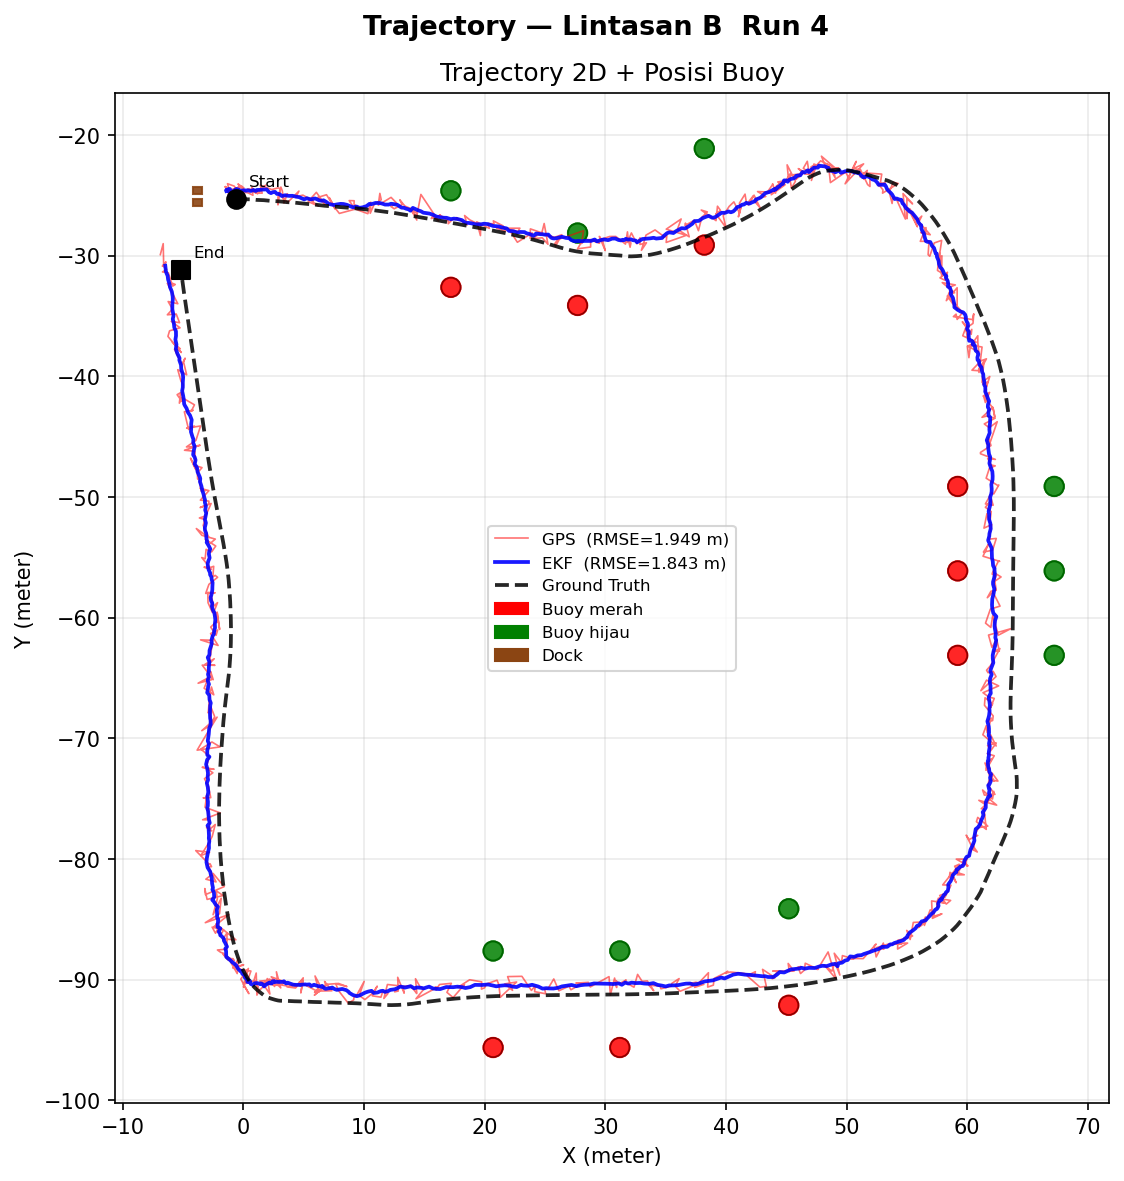

The data file committed next to this chart (first rows):
sample, timestamp_s, lintasan, run_ke, gps_x, gps_y, ekf_x, ekf_y, ekf_vx, ekf_vy, ekf_yaw_deg, ekf_yaw_rate, imu_yaw_deg, imu_yaw_rate_rads, gt_x, gt_y, gt_yaw_deg, error_ekf_m, error_gps_m, error_ekf_x, error_ekf_y, error_gps_x, error_gps_y
1, 0.000, B, 4, -1.507, -24.3, -1.395, -24.64, 0.000422, 0.03783, -3.493, -0.05321, -3.521, -0.1103, -0.6082, -25.28, -3.422, 1.015, 1.332, -0.7871, 0.6408, -0.8989, 0.9832
2, 0.158, B, 4, -1.121, -24.94, -1.415, -24.58, -0.004328, 0.04677, -3.975, -0.06508, -3.991, -0.03393, -0.5685, -25.28, -3.956, 1.099, 0.6451, -0.8467, 0.7003, -0.5524, 0.3332
3, 0.321, B, 4, -1.463, -24.27, -1.362, -24.64, 0.007613, 0.02924, -4.247, -0.05776, -4.261, -0.05578, -0.5296, -25.28, -4.206, 1.053, 1.38, -0.8328, 0.644, -0.9336, 1.016
4, 0.477, B, 4, -1.051, -24.98, -1.38, -24.57, 0.002491, 0.0407, -4.575, -0.06341, -4.733, -0.08835, -0.4876, -25.29, -4.64, 1.147, 0.6423, -0.8921, 0.7208, -0.563, 0.3092
5, 0.641, B, 4, -1.304, -24.03, -1.32, -24.64, 0.01513, 0.02171, -4.987, -0.05962, -4.995, -0.06381, -0.4379, -25.3, -4.947, 1.101, 1.533, -0.8823, 0.6587, -0.8663, 1.265
6, 0.806, B, 4, -0.7474, -24.23, -1.316, -24.53, 0.0128, 0.04172, -5.332, -0.05876, -5.322, -0.04075, -0.376, -25.3, -5.29, 1.214, 1.127, -0.9397, 0.768, -0.3715, 1.064
7, 0.970, B, 4, -0.5854, -24.5, -1.213, -24.47, 0.03141, 0.04996, -5.61, -0.05414, -5.592, -0.04659, -0.3008, -25.29, -5.551, 1.226, 0.843, -0.9118, 0.819, -0.2846, 0.7936
8, 1.119, B, 4, -1.247, -24.9, -1.097, -24.47, 0.05117, 0.04601, -5.867, -0.05027, -5.85, -0.05266, -0.2141, -25.29, -5.808, 1.201, 1.103, -0.8831, 0.8144, -1.032, 0.3893
9, 1.285, B, 4, -0.9192, -25.46, -1.119, -24.54, 0.04215, 0.02577, -6.149, -0.04997, -6.133, -0.05321, -0.1199, -25.29, -6.086, 1.246, 0.8182, -0.9986, 0.7454, -0.7993, -0.1748
10, 1.430, B, 4, -0.676, -25.08, -1.079, -24.71, 0.04824, -0.009277, -6.464, -0.05211, -6.437, -0.06011, -0.02203, -25.3, -6.388, 1.212, 0.6906, -1.057, 0.5942, -0.6539, 0.2221
11, 1.602, B, 4, -1.167, -24.56, -1.003, -24.77, 0.0594, -0.02044, -6.757, -0.05161, -6.738, -0.04254, 0.09679, -25.32, -6.749, 1.226, 1.471, -1.099, 0.5423, -1.264, 0.7522
12, 1.755, B, 4, -0.06981, -24.27, -1.026, -24.74, 0.047, -0.0115, -7.027, -0.0487, -7.004, -0.04276, 0.1974, -25.32, -7.014, 1.356, 1.086, -1.224, 0.5846, -0.2672, 1.053
13, 1.916, B, 4, -0.4345, -24.31, -0.8513, -24.66, 0.07548, 0.01027, -7.23, -0.04288, -7.223, -0.03659, 0.3023, -25.32, -7.231, 1.332, 1.256, -1.154, 0.6665, -0.7368, 1.017
14, 2.064, B, 4, 0.06305, -24.39, -0.7693, -24.59, 0.08195, 0.02365, -7.431, -0.03886, -7.41, -0.02555, 0.4149, -25.32, -7.418, 1.389, 0.9918, -1.184, 0.7261, -0.3519, 0.9272
15, 2.206, B, 4, -0.4356, -24.06, -0.6135, -24.56, 0.1037, 0.03222, -7.606, -0.03662, -7.598, -0.02266, 0.5118, -25.32, -7.567, 1.36, 1.578, -1.125, 0.7632, -0.9475, 1.262
16, 2.355, B, 4, 0.3099, -24.77, -0.5711, -24.47, 0.09794, 0.0477, -7.829, -0.03726, -7.811, -0.03794, 0.642, -25.33, -7.775, 1.488, 0.6514, -1.213, 0.8615, -0.3321, 0.5603
17, 2.507, B, 4, -0.4811, -24.73, -0.4074, -24.52, 0.1242, 0.03689, -8.005, -0.03835, -8.04, -0.03604, 0.7815, -25.34, -8.004, 1.448, 1.402, -1.189, 0.826, -1.263, 0.6093
18, 2.656, B, 4, -0.1007, -24.54, -0.4087, -24.55, 0.1104, 0.025, -8.227, -0.03838, -8.255, -0.03792, 0.9287, -25.36, -8.223, 1.562, 1.314, -1.337, 0.8067, -1.029, 0.8165
19, 2.812, B, 4, 0.8041, -24.99, -0.3415, -24.55, 0.1088, 0.02393, -8.463, -0.03617, -8.428, -0.0321, 1.081, -25.37, -8.403, 1.643, 0.4732, -1.422, 0.8221, -0.2768, 0.3839
20, 2.963, B, 4, 0.7102, -24.31, -0.1271, -24.63, 0.1412, 0.01153, -8.602, -0.03109, -8.559, -0.02201, 1.235, -25.38, -8.54, 1.555, 1.192, -1.362, 0.7506, -0.5248, 1.07
21, 3.116, B, 4, 1.059, -24.81, 0.03536, -24.57, 0.1559, 0.02597, -8.711, -0.02603, -8.672, -0.02117, 1.39, -25.38, -8.654, 1.577, 0.6615, -1.354, 0.8087, -0.3308, 0.5729
22, 3.266, B, 4, 0.369, -24.46, 0.2326, -24.61, 0.1787, 0.02024, -8.838, -0.02449, -8.794, -0.02743, 1.546, -25.39, -8.773, 1.523, 1.499, -1.313, 0.7719, -1.177, 0.9281
23, 3.416, B, 4, 1.241, -24.59, 0.2741, -24.59, 0.1656, 0.02458, -8.972, -0.02433, -8.94, -0.03467, 1.705, -25.4, -8.915, 1.645, 0.9362, -1.431, 0.811, -0.4645, 0.8128
24, 3.574, B, 4, 1.176, -24.88, 0.4622, -24.59, 0.1842, 0.02739, -9.141, -0.02666, -9.098, -0.0315, 1.871, -25.42, -9.073, 1.635, 0.8811, -1.409, 0.8293, -0.6951, 0.5415
25, 3.737, B, 4, 1.881, -24.14, 0.6071, -24.64, 0.1935, 0.01833, -9.28, -0.02565, -9.237, -0.02694, 2.047, -25.44, -9.217, 1.646, 1.304, -1.44, 0.797, -0.1662, 1.293
26, 3.884, B, 4, 1.036, -24.79, 0.8524, -24.55, 0.2177, 0.04128, -9.405, -0.02405, -9.333, -0.01089, 2.232, -25.45, -9.321, 1.647, 1.366, -1.38, 0.8991, -1.196, 0.6606
27, 4.036, B, 4, 1.571, -24.82, 0.9064, -24.59, 0.2047, 0.02982, -9.476, -0.01912, -9.392, -0.004731, 2.426, -25.46, -9.384, 1.75, 1.07, -1.52, 0.8672, -0.8547, 0.6444
28, 4.171, B, 4, 1.414, -24.16, 1.045, -24.63, 0.21, 0.02277, -9.524, -0.01494, -9.441, -0.008549, 2.624, -25.47, -9.432, 1.786, 1.785, -1.579, 0.8357, -1.209, 1.313
29, 4.328, B, 4, 2.367, -24.52, 1.131, -24.55, 0.2003, 0.03973, -9.576, -0.01266, -9.505, -0.02064, 2.821, -25.48, -9.493, 1.93, 1.066, -1.69, 0.9315, -0.4538, 0.9649
30, 4.481, B, 4, 2.92, -24.37, 1.37, -24.54, 0.225, 0.04428, -9.643, -0.01231, -9.592, -0.01162, 3.017, -25.5, -9.577, 1.904, 1.13, -1.647, 0.9561, -0.0968, 1.126
31, 4.640, B, 4, 3.074, -24.49, 1.668, -24.51, 0.2576, 0.05518, -9.732, -0.01391, -9.688, -0.01698, 3.213, -25.52, -9.673, 1.845, 1.046, -1.545, 1.009, -0.1393, 1.036
32, 4.791, B, 4, 2.877, -25.79, 1.944, -24.51, 0.2828, 0.05917, -9.811, -0.01373, -9.768, -0.01053, 3.412, -25.54, -9.758, 1.797, 0.5881, -1.468, 1.036, -0.5347, -0.2449
33, 4.935, B, 4, 2.879, -25.15, 2.138, -24.73, 0.2966, 0.0134, -9.863, -0.01185, -9.815, -0.008848, 3.618, -25.56, -9.81, 1.695, 0.8436, -1.48, 0.8258, -0.7391, 0.4068
34, 5.082, B, 4, 3.12, -24.31, 2.298, -24.81, 0.297, 0.001639, -9.885, -0.008377, -9.834, -0.000049, 3.832, -25.57, -9.832, 1.712, 1.447, -1.534, 0.7607, -0.712, 1.26
35, 5.240, B, 4, 3.24, -24.63, 2.472, -24.73, 0.2947, 0.02425, -9.903, -0.006276, -9.847, -0.004477, 4.054, -25.59, -9.845, 1.799, 1.259, -1.581, 0.8585, -0.8137, 0.9601
36, 5.388, B, 4, 3.371, -25.63, 2.637, -24.71, 0.2931, 0.03022, -9.927, -0.005566, -9.877, -0.01066, 4.282, -25.61, -9.871, 1.871, 0.9105, -1.644, 0.8928, -0.9101, -0.02651
37, 5.527, B, 4, 3.655, -24.86, 2.796, -24.88, 0.2967, -0.000919, -9.975, -0.006829, -9.927, -0.001359, 4.512, -25.63, -9.918, 1.873, 1.152, -1.715, 0.7519, -0.8567, 0.7695
38, 5.689, B, 4, 3.275, -25.18, 2.977, -24.88, 0.2987, 0.005084, -10.01, -0.006642, -9.98, -0.009844, 4.741, -25.66, -9.972, 1.928, 1.543, -1.764, 0.7776, -1.466, 0.4826
39, 5.860, B, 4, 3.69, -25.57, 3.059, -24.94, 0.2824, -0.004063, -10.06, -0.007226, -10.02, -0.006751, 4.971, -25.68, -10.01, 2.053, 1.285, -1.912, 0.7459, -1.281, 0.1085
40, 6.011, B, 4, 4.616, -24.64, 3.198, -25.06, 0.2817, -0.02245, -10.07, -0.004997, -10.04, -0.005547, 5.201, -25.7, -10.03, 2.105, 1.211, -2.003, 0.6478, -0.5854, 1.061
41, 6.162, B, 4, 4.352, -25.18, 3.476, -24.99, 0.3026, 0.003254, -10.07, -0.003229, -10.03, -0.002472, 5.433, -25.72, -10.04, 2.089, 1.208, -1.957, 0.7314, -1.081, 0.5403
42, 6.305, B, 4, 4.545, -25.07, 3.661, -25.03, 0.3059, 0.001620, -10.08, -0.003061, -10.04, -0.009495, 5.669, -25.74, -10.03, 2.13, 1.306, -2.008, 0.7107, -1.124, 0.6661
43, 6.446, B, 4, 4.943, -24.98, 3.847, -25.04, 0.3083, 0.005427, -10.11, -0.003341, -10.05, -0.006910, 5.911, -25.76, -10.05, 2.186, 1.245, -2.063, 0.7213, -0.9672, 0.7838
44, 6.592, B, 4, 5.801, -25.45, 4.073, -25.03, 0.3173, 0.01402, -10.14, -0.004147, -10.09, -0.008858, 6.208, -25.8, -10.09, 2.268, 0.5375, -2.135, 0.7636, -0.4075, 0.3504
45, 6.739, B, 4, 5.438, -25.27, 4.411, -25.11, 0.3516, 0.008829, -10.17, -0.005240, -10.12, -0.01128, 6.462, -25.83, -10.12, 2.173, 1.166, -2.051, 0.7181, -1.024, 0.5561
46, 6.884, B, 4, 6.22, -25.88, 4.628, -25.15, 0.3557, 0.008715, -10.35, -0.01771, -10.29, -0.1049, 6.718, -25.86, -10.31, 2.208, 0.4989, -2.091, 0.7111, -0.4982, -0.02665
47, 7.027, B, 4, 5.378, -25.51, 5.022, -25.32, 0.4022, -0.01433, -10.86, -0.04557, -10.84, -0.02837, 6.964, -25.88, -10.85, 2.019, 1.628, -1.942, 0.5532, -1.586, 0.3662
48, 7.173, B, 4, 6.06, -24.75, 5.049, -25.33, 0.371, -0.01322, -10.69, -0.01636, -10.57, 0.03529, 7.159, -25.89, -10.62, 2.184, 1.588, -2.11, 0.5633, -1.099, 1.146
49, 7.314, B, 4, 6.761, -25.74, 5.27, -25.24, 0.3606, 0.0157, -10.92, -0.03029, -10.95, -0.1566, 7.44, -25.91, -10.99, 2.273, 0.7012, -2.169, 0.6778, -0.6783, 0.1776
50, 7.458, B, 4, 6.166, -25.17, 5.57, -25.33, 0.3824, 0.006170, -11.39, -0.04859, -11.35, 0.01197, 7.669, -25.93, -11.35, 2.184, 1.684, -2.099, 0.6041, -1.503, 0.7599
51, 7.584, B, 4, 6.902, -24.95, 5.712, -25.31, 0.3659, 0.01513, -11.66, -0.05117, -11.67, -0.1443, 7.899, -25.96, -11.71, 2.281, 1.42, -2.187, 0.6491, -0.9969, 1.012
52, 7.732, B, 4, 7.614, -26.13, 5.957, -25.25, 0.3707, 0.03474, -12.22, -0.06898, -12.21, -0.006452, 8.084, -25.97, -12.19, 2.247, 0.4935, -2.127, 0.7243, -0.4696, -0.1518
53, 7.888, B, 4, 7.324, -25.57, 6.287, -25.41, 0.3995, 0.01201, -12.15, -0.03584, -12.14, -0.05384, 8.322, -26, -12.11, 2.117, 1.083, -2.034, 0.5859, -0.9981, 0.421
54, 8.043, B, 4, 7.127, -25.19, 6.509, -25.45, 0.3989, 0.01241, -12.83, -0.07303, -12.89, -0.1802, 8.566, -26.01, -12.72, 2.134, 1.66, -2.057, 0.5667, -1.44, 0.8271
55, 8.217, B, 4, 7.624, -26.06, 6.656, -25.41, 0.3804, 0.0249, -13.64, -0.09922, -13.65, -0.05712, 8.811, -26.03, -13.59, 2.242, 1.187, -2.154, 0.6217, -1.187, -0.0305
56, 8.394, B, 4, 7.965, -26.5, 6.865, -25.53, 0.3829, 0.006789, -13.66, -0.0583, -13.66, -0.03675, 9.05, -26.05, -13.64, 2.247, 1.172, -2.185, 0.5211, -1.084, -0.4451
57, 8.569, B, 4, 9.267, -26.15, 7.096, -25.71, 0.3924, -0.01935, -14.25, -0.07943, -14.3, -0.1375, 9.285, -26.07, -14.17, 2.219, 0.07659, -2.189, 0.3604, -0.01858, -0.0743
58, 8.752, B, 4, 8.78, -25.43, 7.518, -25.8, 0.4346, -0.01541, -14.73, -0.07867, -14.73, -0.02769, 9.517, -26.09, -14.71, 2.02, 0.991, -1.999, 0.2944, -0.7374, 0.662
59, 8.941, B, 4, 9.193, -25.44, 7.783, -25.75, 0.4342, 0.009427, -15.08, -0.07253, -15.09, -0.08141, 9.749, -26.12, -15.01, 2.001, 0.874, -1.966, 0.3724, -0.5558, 0.6745
60, 9.117, B, 4, 9.183, -25.73, 8.074, -25.7, 0.4394, 0.03115, -15.52, -0.07374, -15.51, -0.06242, 9.987, -26.14, -15.45, 1.962, 0.9018, -1.912, 0.4392, -0.8039, 0.4088
... 908 more rows
